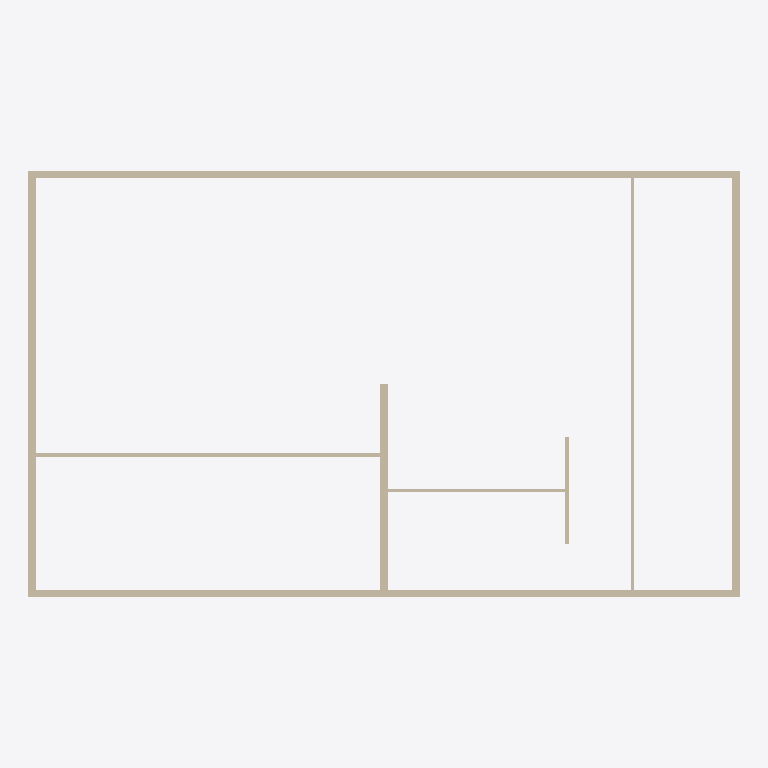
Plan cut of the same IFC building model at storey '1. kerros' (level 0.00 m, cut at 1.40 m), seen from above with north up, elements coloured by IFC class: 9 walls (beige). Cut surfaces are drawn darker.
Extent 20.0 m × 12.0 m × 8.1 m (x, y, z). Storeys (2): 1. kerros at 0.00 m; 2. kerros at 3.25 m. Elements (22): 20 IfcWall, 2 IfcSlab.

HEADER;
FILE_DESCRIPTION(('ViewDefinition [ReferenceView]'),'2;1');
FILE_NAME('esimerkki.ifc','2026-10-24T16:40:00',('Lastutec'),('Lastutec'),'gen','gen','');
FILE_SCHEMA(('IFC4'));
ENDSEC;
DATA;
#15=IFCPROJECT('0s6vk__Wv0Bh$X70pOci5r',#6,'Testikohde',$,$,$,$,(#13),#10);
#19=IFCSITE('1EWIG8vDX9mv$jZzRgmkag',#6,'Tontti',$,$,#18,$,$,.ELEMENT.,$,$,$,$,$);
#23=IFCBUILDING('00Hc9ZdhHFKBFeNsuwYqbA',#6,'Rakennus',$,$,#22,$,$,.ELEMENT.,$,$,$);
#29=IFCBUILDINGSTOREY('0s2pNr3WP8dPZiyOewvqqq',#6,'1. kerros',$,$,#28,$,$,.ELEMENT.,0.0);
#33=IFCBUILDINGSTOREY('3RtPwmbsjBXRQNxCKSYvXl',#6,'2. kerros',$,$,#32,$,$,.ELEMENT.,3250.0);
#49=IFCWALL('3jzuYPdlD0FBHDOxHzn1vT',#6,'UL1 betoni',$,'Ulkoseinä betoni 200',#39,#48,'UL1',.PARTITIONING.);
#95=IFCWALL('1U3goU7ULBWg0LzsW4ALk2',#6,'UL3 betoni',$,'Ulkoseinä betoni 200',#85,#94,'UL3',.PARTITIONING.);
#74=IFCWALL('1VqkmYqkTEBRuTf8kdQT2B',#6,'UL2 betoni',$,'Ulkoseinä betoni 200',#64,#73,'UL2',.PARTITIONING.);
#116=IFCWALL('3fsp2AK2z8YxRzRI5SsoP4',#6,'UL4 betoni',$,'Ulkoseinä betoni 200',#106,#115,'UL4',.PARTITIONING.);
#137=IFCWALL('1N9panffzCv9LvNZqxiM0g',#6,'KS1 betoni',$,'Kantava väliseinä betoni 200',#127,#136,'KS1',.PARTITIONING.);
#294=IFCWALL('0uBz4jI$fFxBKV95vkSTvz',#6,'VS-01 harkko130 4 reunaa',$,'Kahi VS130',#284,#293,'VS-01',.PARTITIONING.);
#348=IFCWALL('1VoOikGML1ZRn314EIbBmp',#6,'VS-03 harkko85 4 reunaa',$,'Kahi VS85',#338,#347,'VS-03',.PARTITIONING.);
#323=IFCWALL('0eiDztZCX5cQ3nPKr3ZO8g',#6,'VS-02 tiili85 yksi sivu',$,'Kahi VS85 tiili',#309,#322,'VS-02',.PARTITIONING.);
#373=IFCWALL('1HzXvLg3L8V96m9gsMYkJq',#6,'KV-01 kevytseinä',$,'Kevyt väliseinä 100',#363,#372,'KV-01',.PARTITIONING.);
ENDSEC;
